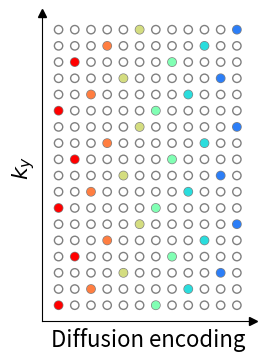

This chart was generated by the following Python code:
"""
This script demonstrates
  * the kx-ky sampling pattern in diffusion MRI,
  * the ky-diff sampling pattern in diffusion MRI.

Author: Zhengguo Tan <zhengguo.tan@gmail.com>
"""

# %%
import numpy as np
import matplotlib.pyplot as plt

import argparse

# %%
parser = argparse.ArgumentParser(description='plot sampling pattern.')

parser.add_argument('--seg', type=int, default=2,
                    help='number of segments (shots) per diffusion encoding.')

parser.add_argument('--seg_idx', type=int, default=1,
                    help='segment (shot) index.')

parser.add_argument('--pat', type=int, default=3,
                    help='undersampling factor per diffusion encoding.')

parser.add_argument('--plot_kxky', action='store_true',
                    help='plot kx-ky sampling pattern.')

args = parser.parse_args()


fontsize = 16

# %%
def plot_kxky_segs(seg=2, pat=3, xmin=1, xmax=13, ymin=-10, ymax=8):
    """
    plot kx-ky sampling pattern of all segments

    Arguments:

    """
    xvec = range(xmin, xmax)
    yvec = range(ymin, ymax)

    colors = plt.cm.rainbow(np.linspace(1, 0, 1))

    f, ax = plt.subplots(figsize=(4,4))

    ax.spines["top"].set_visible(False)
    ax.spines["right"].set_visible(False)

    # plot circles
    X, Y = np.meshgrid(xvec, yvec)
    ax.scatter(X, Y, color='none', edgecolor='gray')

    colors = plt.cm.cool(np.linspace(1, 0, seg))

    # plot y and x axes with arrows
    ax.plot(1, ymin-1, ">k", transform=ax.get_yaxis_transform(), clip_on=False)
    ax.plot(0, 1     , "^k", transform=ax.get_xaxis_transform(), clip_on=False)

    for s in range(seg):

        for t in range(0, len(yvec), pat * seg):  # line-by-line scan

            xarr = xvec
            yarr = np.ones_like(xarr) * (yvec[t] + s * pat)

            ax.scatter(xarr, yarr, color=colors[s], edgecolor='none')

    ax.set_xlim(0, xmax)
    ax.set_xticks([])
    ax.set_xlabel('$k_x$', fontsize=fontsize)
    ax.set_ylim(int(ymin)-1, int(ymax))
    ax.set_yticks([])
    ax.set_ylabel('$k_y$', fontsize=fontsize)

    ax.set_aspect('equal', adjustable='box')

    plt.savefig('sampling_pattern_kxky_segs_' + 'Seg' + str(seg) + '_Pat' + str(pat) + '.png',
                bbox_inches='tight', pad_inches=0, dpi=300)


# %%
def plot_kxky(seg=2, pat=3, xmin=1, xmax=13, ymin=-10, ymax=8):
    """
    plot kx-ky sampling pattern of one segment

    Arguments:

    """
    xvec = range(xmin, xmax)
    yvec = range(ymin, ymax)

    colors = plt.cm.rainbow(np.linspace(1, 0, 1))

    f, ax = plt.subplots(figsize=(4,4))

    ax.spines["top"].set_visible(False)
    ax.spines["right"].set_visible(False)

    # plot circles
    X, Y = np.meshgrid(xvec, yvec)
    ax.scatter(X, Y, color='none', edgecolor='gray')

    # plot y and x axes with arrows
    ax.plot(1, ymin-1, ">k", transform=ax.get_yaxis_transform(), clip_on=False)
    ax.plot(0, 1     , "^k", transform=ax.get_xaxis_transform(), clip_on=False)

    for t in range(0, len(yvec), pat * seg):  # line-by-line scan

        xarr = xvec
        yarr = np.ones_like(xarr) * (yvec[t] + (args.seg_idx - 1) * pat)

        ax.scatter(xarr, yarr, color=colors[0], edgecolor='none')

    ax.set_xlim(0, xmax)
    ax.set_xticks([])
    ax.set_xlabel('$k_x$', fontsize=fontsize)
    ax.set_ylim(int(ymin)-1, int(ymax))
    ax.set_yticks([])
    ax.set_ylabel('$k_y$', fontsize=fontsize)
    # ax.set_title('Shot #' + str(args.seg_idx))

    ax.set_aspect('equal', adjustable='box')

    plt.savefig('sampling_pattern_kxky' + '_Seg' + str(args.seg_idx) + 'of' + str(seg) + '_Pat' + str(pat) + '.png',
                bbox_inches='tight', pad_inches=0, dpi=300)


# %%
def plot_ky_t(seg=2, pat=3, xmin=1, xmax=13, ymin=-10, ymax=8):
    """
    plot ky and t sampling pattern

    Arguments:

    """
    fig, ax = plt.subplots(figsize=(4, 4))
    ax.spines["top"].set_visible(False)
    ax.spines["right"].set_visible(False)

    xvec = range(xmin, xmax)
    yvec = range(ymin, ymax)

    # plot circles
    X, Y = np.meshgrid(xvec, yvec)
    ax.scatter(X, Y, color='none', edgecolor='gray')

    # plot y and x axes with arrows
    ax.plot(1, ymin-1, ">k", transform=ax.get_yaxis_transform(), clip_on=False)
    ax.plot(0, 1     , "^k", transform=ax.get_xaxis_transform(), clip_on=False)

    denc = len(xvec) // seg + 1

    colors = plt.cm.rainbow(np.linspace(1, 0, denc))

    for t in range(len(xvec)):

        ind_shot = t % seg
        ind_denc = t // seg
        ky_shift = ind_denc % pat

        yarr = range(ymin + ky_shift + ind_shot * pat, ymax, pat * seg)
        xarr = np.ones_like(yarr) * xvec[t]
        ax.scatter(xarr, yarr, color=colors[ind_denc], edgecolor='none')

    ax.set_xlim(0, xmax)
    ax.set_xticks([])
    ax.set_xlabel('Diffusion encoding', fontsize=fontsize)

    ax.set_ylim(ymin-1, ymax)
    ax.set_yticks([])
    ax.set_ylabel('$k_y$', fontsize=fontsize)

    # ax.set_title('$k_y$-shifted diffusion encoding')

    ax.set_aspect('equal', adjustable='box')

    plt.savefig('sampling_pattern_ky_t' + '_Seg' + str(seg) + '_Pat' + str(pat) + '.png',
                bbox_inches='tight', pad_inches=0, dpi=300)


# %%
if args.plot_kxky is True:
    if args.seg_idx > 0:
        plot_kxky(seg=args.seg, pat=args.pat)
    elif args.seg_idx == -1:
        plot_kxky_segs(seg=args.seg, pat=args.pat)
else:
    plot_ky_t(seg=args.seg, pat=args.pat)
